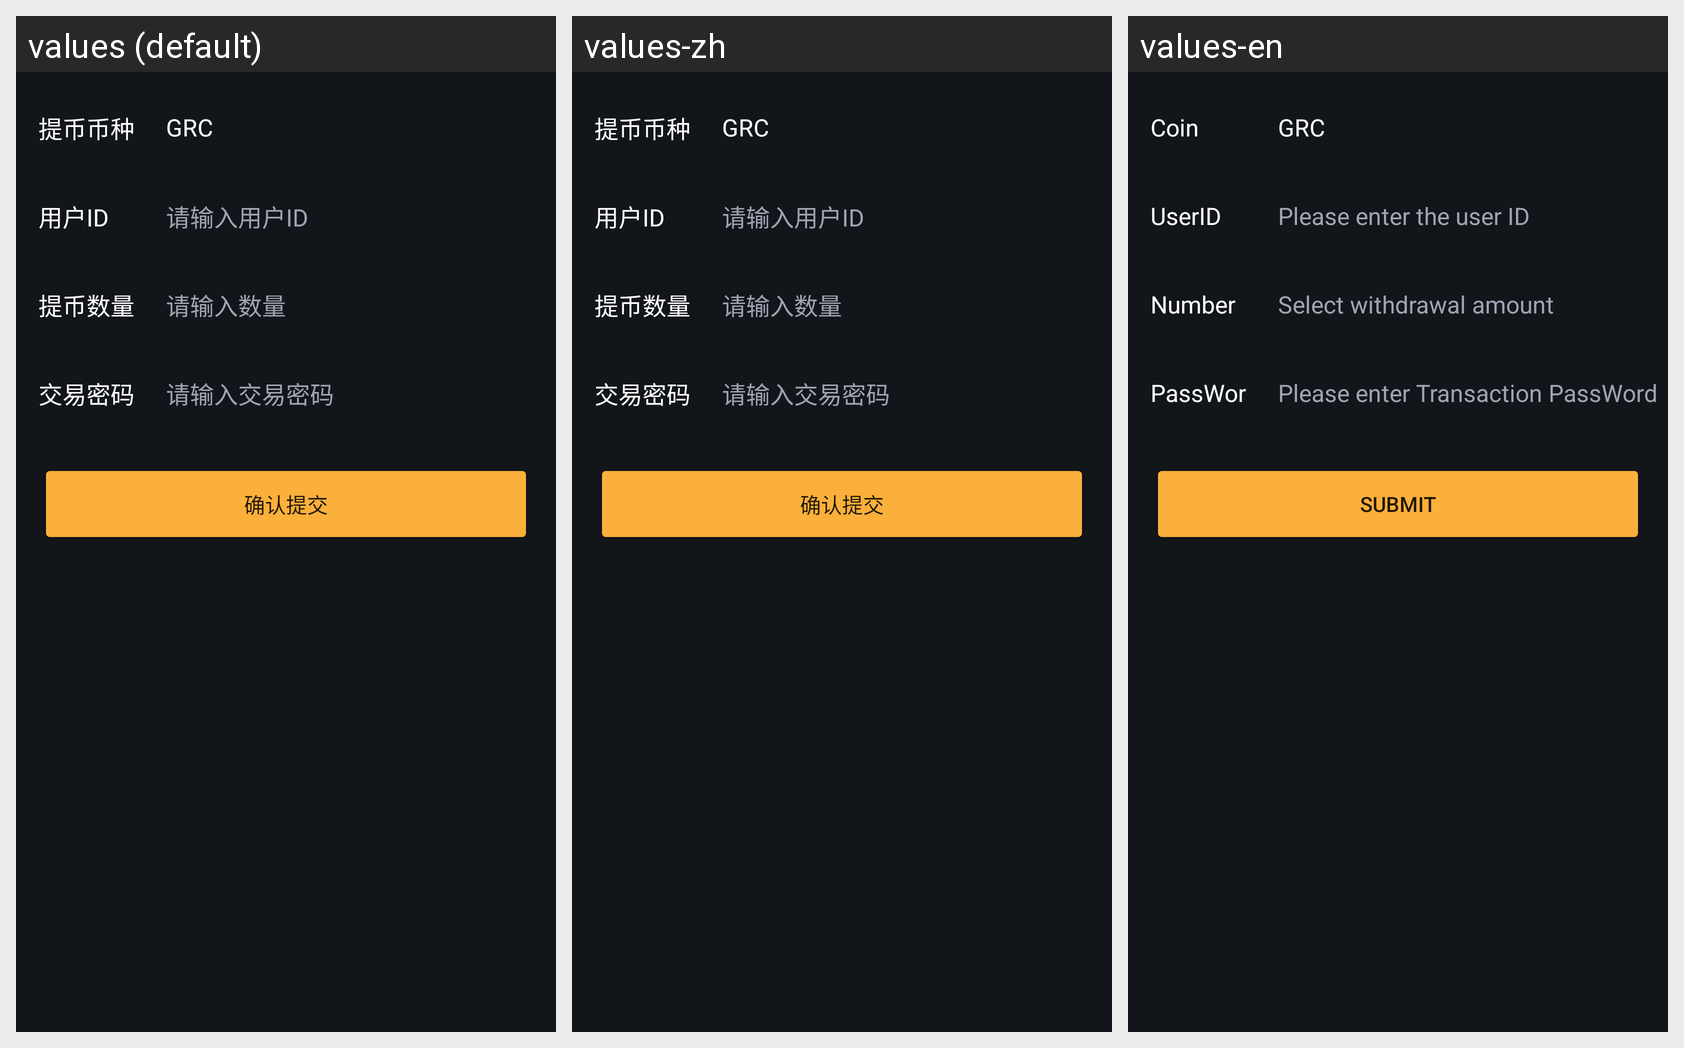

For this localized Android screen grid, give each drawn string resource with its value in every locale shown.
Android screen res/layout/fragment_ncout.xml rendered under 3 locales, left to right: values (default), values-zh, values-en. Device: Nexus 5 (rendered at 1080×1920; each locale shown at half size, 540×960, under a caption strip naming it); theme AppTheme_Default.
Strings drawn on this screen, with the default value and each locale's value (text and hints the layout hard-codes, and strings that could not be matched under every locale, appear in the picture but are not listed):

cointype
  values: 提币币种
  values-zh: 提币币种
  values-en: Coin

UserID
  values: 用户ID
  values-zh: 用户ID
  values-en: UserID

userID
  values: 请输入用户ID
  values-zh: 请输入用户ID
  values-en: Please enter the user ID

numbercoin
  values: 提币数量
  values-zh: 提币数量
  values-en: Number

entrureturnnumber
  values: 请输入数量
  values-zh: 请输入数量
  values-en: Select withdrawal amount

transactionpass
  values: 交易密码
  values-zh: 交易密码
  values-en: PassWord

entrytranspwd
  values: 请输入交易密码
  values-zh: 请输入交易密码
  values-en: Please enter Transaction PassWord

submitok
  values: 确认提交
  values-zh: 确认提交
  values-en: Submit
